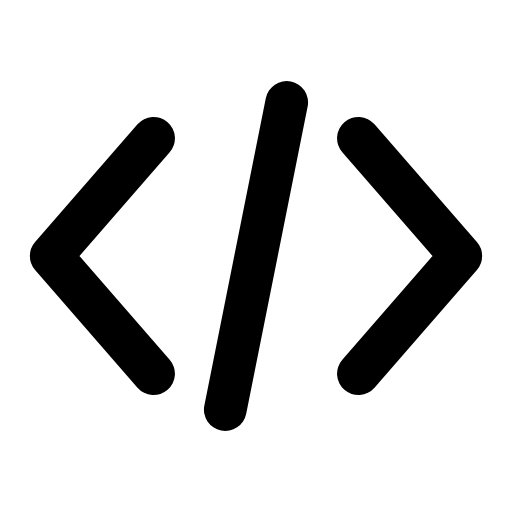
t = 0.00 s
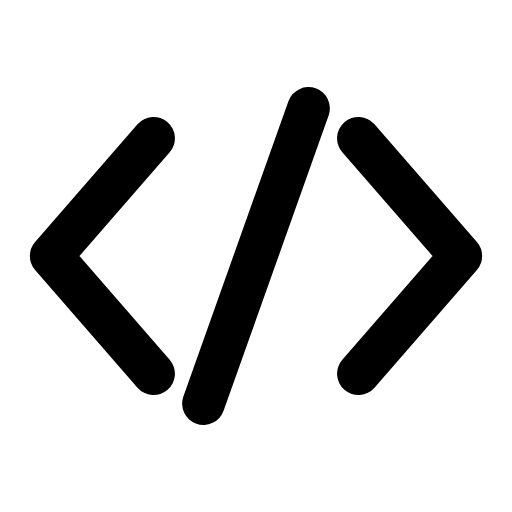
t = 0.29 s
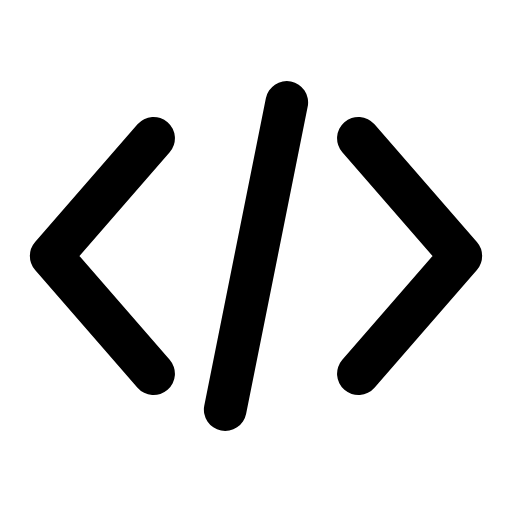
t = 0.60 s
t = 0.88 s: frame unchanged from t = 0.00 s, image omitted
t = 1.19 s: frame unchanged from t = 0.00 s, image omitted
t = 1.50 s: frame unchanged from t = 0.00 s, image omitted

The animated SVG that drew these frames (rendered in a browser with its animation timeline set to each time). Animation: 1 SMIL element (animateTransform=1); one cycle of 1.80 s, repeats indefinitely.

<svg xmlns="http://www.w3.org/2000/svg" width="24" height="24" viewBox="0 0 24 24" fill="none"><g transform="translate(-2.4 -2.4) scale(1.2)"><path stroke="currentColor" stroke-width="1.667" stroke-linecap="round" stroke-linejoin="round" fill="none" d="M8 7.4L4 12L8 16.6"></path><path stroke="currentColor" stroke-width="1.667" stroke-linecap="round" stroke-linejoin="round" fill="none" d="M16 7.4L20 12L16 16.6"></path><g><animateTransform attributeName="transform" type="rotate" values="0 12 12;0 12 12;10 12 12;0 12 12;0 12 12;0 12 12;0 12 12;10 12 12;0 12 12;0 12 12;0 12 12" keyTimes="0;0.135;0.2475;0.36;0.45;0.6;0.66;0.735;0.81;0.9;1" dur="1.8s" repeatCount="indefinite" calcMode="spline" keySplines="0.16 1 0.3 1;0.16 1 0.3 1;0.16 1 0.3 1;0.16 1 0.3 1;0.16 1 0.3 1;0.16 1 0.3 1;0.16 1 0.3 1;0.16 1 0.3 1;0.16 1 0.3 1;0.16 1 0.3 1"/><line stroke="currentColor" stroke-width="1.667" stroke-linecap="round" stroke-linejoin="round" fill="none" x1="13.2" x2="10.8" y1="6" y2="18"></line></g></g></svg>
